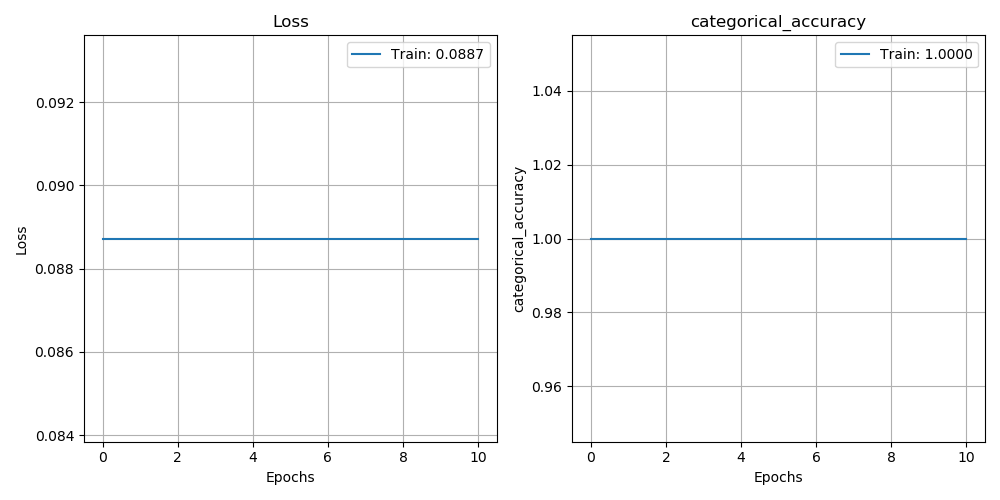

Data behind this chart, as committed beside it:
, loss, categorical_accuracy
0, 0.08872, 1.0
1, 0.08872, 1.0
2, 0.08872, 1.0
3, 0.08872, 1.0
4, 0.08872, 1.0
5, 0.08872, 1.0
6, 0.08872, 1.0
7, 0.08872, 1.0
8, 0.08872, 1.0
9, 0.08872, 1.0
10, 0.08872, 1.0
